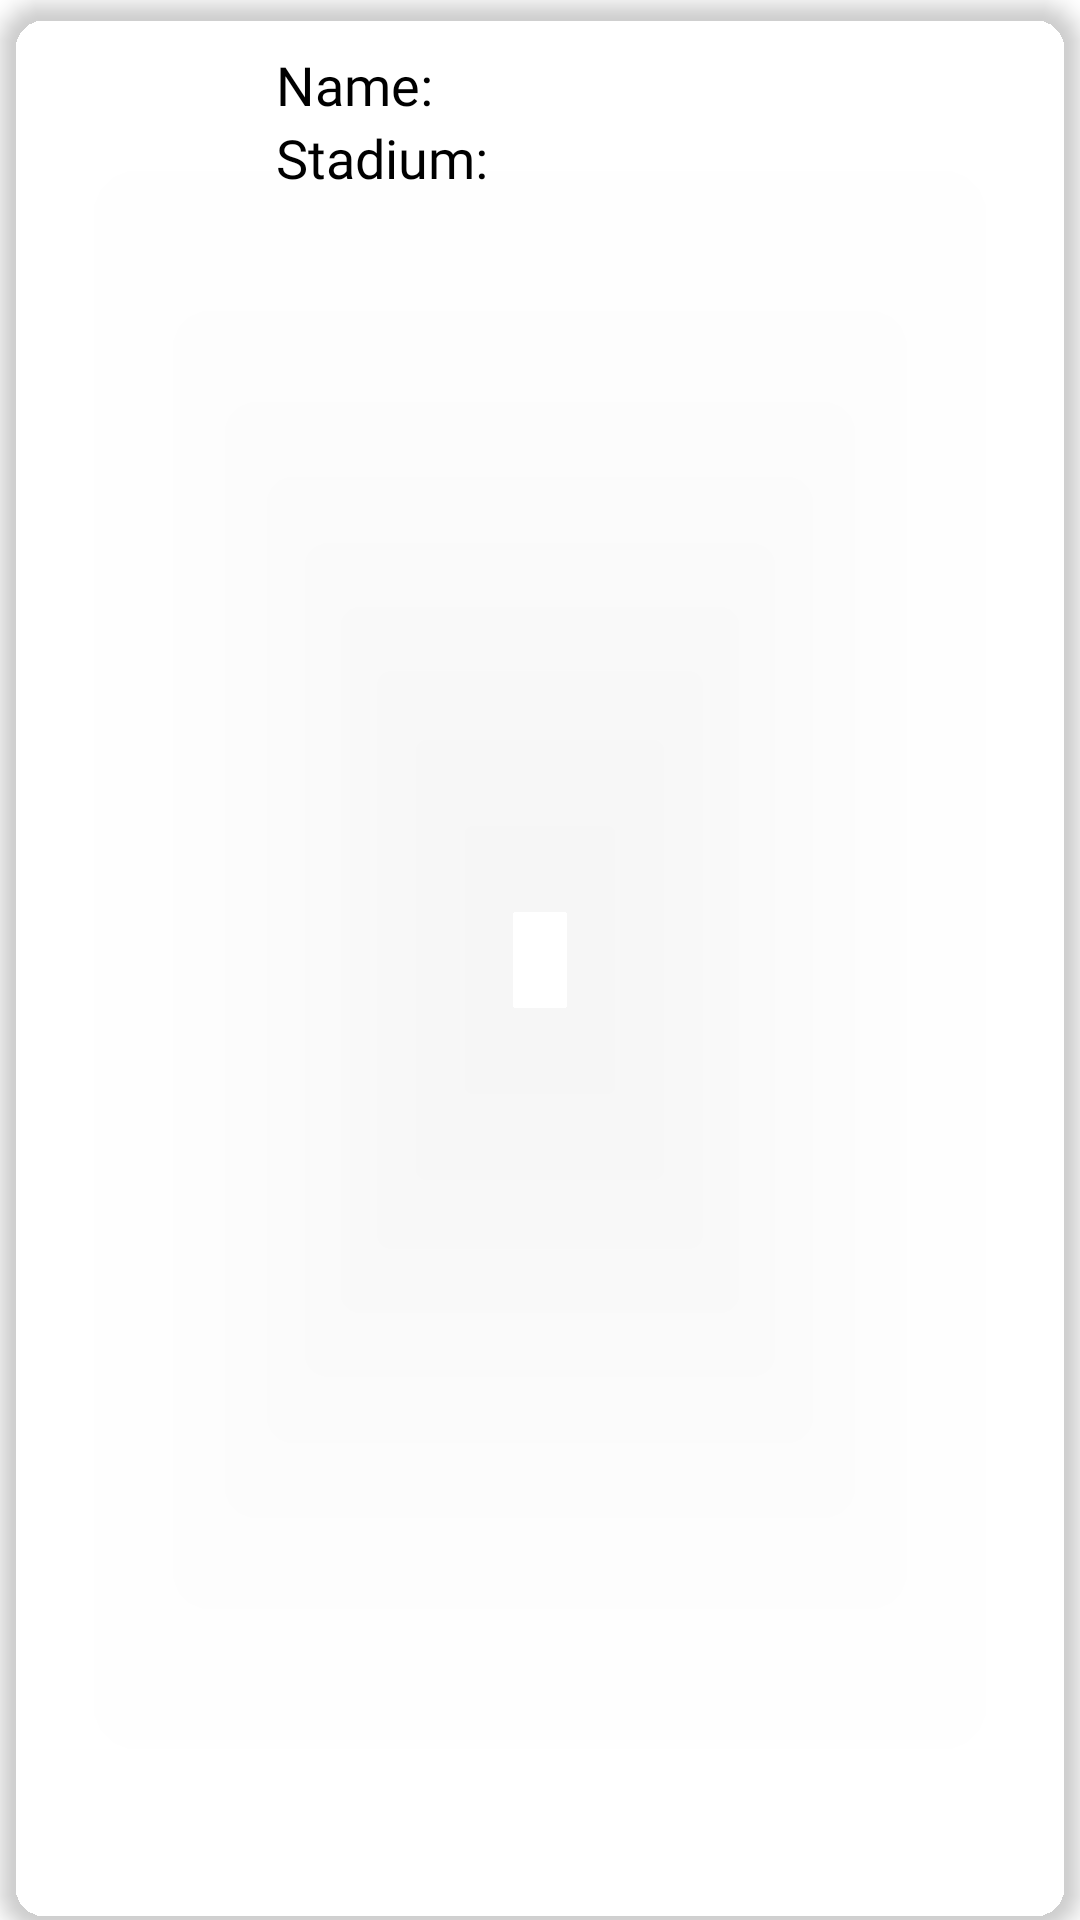

Here is an Android app screen rendered from its layout file. Give the layout XML and the strings, colors and styles it references.
<!-- AndroidManifest.xml: fallback theme Theme.MaterialComponents.DayNight.NoActionBar -->
<!-- res/layout/team_item.xml -->
<?xml version="1.0" encoding="utf-8"?>
<com.google.android.material.card.MaterialCardView
    xmlns:android="http://schemas.android.com/apk/res/android"
    xmlns:app="http://schemas.android.com/apk/res-auto"
    xmlns:tools="http://schemas.android.com/tools"
    android:layout_width="match_parent"
    android:layout_height="wrap_content"
    android:layout_margin="16dp"
    android:background="?attr/selectableItemBackground"
    app:cardBackgroundColor="?attr/bkgElevatedElement"
    app:cardCornerRadius="16dp"
    app:cardElevation="4dp">

    <androidx.constraintlayout.widget.ConstraintLayout
        android:layout_width="match_parent"
        android:layout_height="wrap_content"
        android:paddingVertical="16dp">

        <androidx.appcompat.widget.AppCompatImageView
            android:id="@+id/iv_team_badge"
            android:layout_width="60dp"
            android:layout_height="60dp"
            android:layout_marginStart="16dp"
            android:transitionName="team_badge_transition"
            app:layout_constraintStart_toStartOf="parent"
            app:layout_constraintTop_toTopOf="parent"
            tools:src="@drawable/ball_placeholder" />

        <TextView
            android:id="@+id/tv_team_name_label"
            style="@style/TeamItemTitle"
            android:layout_width="wrap_content"
            android:layout_height="wrap_content"
            android:layout_marginStart="16dp"
            android:text="@string/name_label"
            app:layout_constraintStart_toEndOf="@id/iv_team_badge"
            app:layout_constraintTop_toTopOf="@id/iv_team_badge"/>

        <TextView
            android:id="@+id/tv_team_name_value"
            style="@style/TeamItemSubTitle"
            android:layout_width="wrap_content"
            android:layout_height="wrap_content"
            android:layout_marginStart="16dp"
            app:layout_constraintStart_toEndOf="@id/tv_team_name_label"
            app:layout_constraintTop_toTopOf="@id/tv_team_name_label"
            app:layout_constraintBottom_toBottomOf="@id/tv_team_name_label"
            tools:text="Real Madrid"/>

        <TextView
            android:id="@+id/tv_stadium_points_label"
            style="@style/TeamItemTitle"
            android:layout_width="wrap_content"
            android:layout_height="wrap_content"
            android:text="@string/stadium_label"
            app:layout_constraintTop_toBottomOf="@id/tv_team_name_label"
            app:layout_constraintStart_toStartOf="@id/tv_team_name_label"/>

        <TextView
            android:id="@+id/tv_stadium_value"
            style="@style/TeamItemSubTitle"
            android:layout_width="wrap_content"
            android:layout_height="wrap_content"
            android:layout_marginStart="16dp"
            app:layout_constraintStart_toEndOf="@id/tv_stadium_points_label"
            app:layout_constraintTop_toTopOf="@id/tv_stadium_points_label"
            app:layout_constraintBottom_toBottomOf="@id/tv_stadium_points_label"
            tools:text="10000"/>

    </androidx.constraintlayout.widget.ConstraintLayout>

</com.google.android.material.card.MaterialCardView>
<!-- resources referenced by this layout -->
<resources>
  <!-- drawable ball_placeholder: png bitmap (drawable, 232388 bytes) -->
  <string name="name_label">Name:</string>
  <string name="stadium_label">Stadium:</string>
  <style name="TeamItemSubTitle">
          <item name="android:textColor">@color/black</item>
          <item name="android:textSize">16sp</item>
          <item name="android:fontFamily">@font/open_sans</item>
      </style>
  <style name="TeamItemTitle">
          <item name="android:textColor">@color/black</item>
          <item name="android:textSize">18sp</item>
          <item name="android:fontFamily">@font/poppins_semibold</item>
      </style>
  <color name="black">#000000</color>
</resources>
